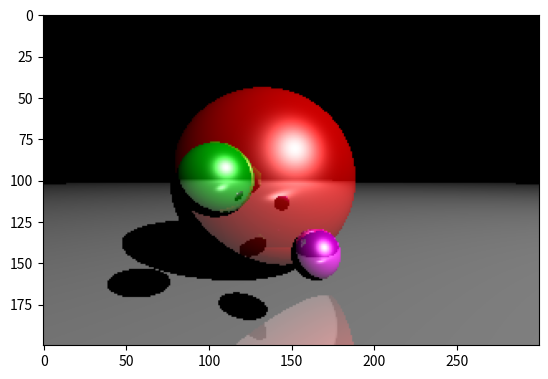

This chart was generated by the following Python code:
# Librerias
import numpy as np
import matplotlib.pyplot as plt

# Modulo para normalizar el vector dado 
def normalizar(vector):
    return vector / np.linalg.norm(vector)

# Modulo para hallar el reflejo aplicando la formula y usando la normal (eje)
def reflejado(vector, eje):
    return vector - 2 * np.dot(vector, eje) * eje

# Modulo para hallar la interseccion entre un rayo y una esfera
def interseccion_esfera(centro, radio, origen_rayo, direccion_rayo):
    # Hallar b que es el producto punto del rayo y su origen menos en centro de la esfera
    b = 2 * np.dot(direccion_rayo, origen_rayo - centro)
    # Hallar c que es la normalizacion del origen del rayo menos el centro de la esfera, todo menos el radio, con ambos valores elevados al cuadrado
    c = np.linalg.norm(origen_rayo - centro) ** 2 - radio ** 2
    # Hallar el valor delta similar a la discriminante en algebra
    delta = b ** 2 - 4 * c
    # Si delta es mayor a 0
    if delta > 0:
        # Hallar ambos valores resultantes de una ecuacion de segundo grado
        t1 = (-b + np.sqrt(delta)) / 2
        t2 = (-b - np.sqrt(delta)) / 2
        # Si ambos valores son mayores a 0, escoger el menor
        if t1 > 0 and t2 > 0:
            return min(t1, t2)
    # Si no se cumple alguna de las anteriores condiciones, no devolver nada
    return None

# Modulo para hallar el objeto (esfera) más cercano y la distancia a la que se encuentre
def objeto_intersectado_mas_cercano(objetos, origen_rayo, direccion_rayo):
    # Hallar las distancias de cada objeto
    distancias = [interseccion_esfera(obj['centro'], obj['radio'], origen_rayo, direccion_rayo) for obj in objetos]
    # Inicializamos la variable que contendra el objeto más cercano y la distancia minima
    objeto_mas_cercano = None
    distancia_minima = np.inf
    # Bucle para buscar el objeto más cercano en la lista de objetos
    for indice, distancia in enumerate(distancias):
        # Si se encuentra una distancia menor, actualizar el valor de la distancia minima y objeto más cercano
        if distancia and distancia < distancia_minima:
            distancia_minima = distancia
            objeto_mas_cercano = objetos[indice]
    # Devolver resultados
    return objeto_mas_cercano, distancia_minima

ancho = 300
altura = 200

profundidad_maxima = 3

# Camara y demás valores para visualizar la imagen
camara = np.array([0, 0, 1])
ratio = float(ancho) / altura
pantalla = (-1, 1 / ratio, 1, -1 / ratio) # izquiera, arriba, derecha, abajo

# Luz con sus parametros
luz = { 'posicion': np.array([5, 5, 5]), 'ambiente': np.array([1, 1, 1]), 'difuso':np.array([1, 1, 1]), 'especular': np.array([1, 1, 1]) }

# Lista con los objetos y sus parametros
objetos = [
    { 'centro': np.array([-0.2, 0, -1]), 'radio': 0.7, 'ambiente': np.array([0.1, 0, 0]),
      'difuso': np.array([0.7, 0, 0]), 'especular': np.array([1, 1, 1]), 'brillo': 100,
      'reflexion': 0.5 },
    { 'centro': np.array([0.1, -0.3, 0]), 'radio': 0.1, 'ambiente': np.array([0.1, 0, 0.1]),
      'difuso': np.array([0.7, 0, 0.7]), 'especular': np.array([1, 1, 1]), 'brillo': 100,
      'reflexion': 0.5 },
    { 'centro': np.array([-0.3, 0, 0]), 'radio': 0.15, 'ambiente': np.array([0, 0.1, 0]),
      'difuso': np.array([0, 0.6, 0]), 'especular': np.array([1, 1, 1]), 'brillo': 100,
      'reflexion': 0.5 },
    { 'centro': np.array([0, -9000, 0]), 'radio': 9000 - 0.7, 'ambiente': np.array([0.1, 0.1, 0.1]),
      'difuso': np.array([0.6, 0.6, 0.6]), 'especular': np.array([1, 1, 1]), 'brillo': 100,
      'reflexion': 0.5 }
]

imagen = np.zeros((altura, ancho, 3))
# Crear bucles para evaluar cada punto en la pantalla y asignarle su respectivo color
for i, y in enumerate(np.linspace(pantalla[1], pantalla[3], altura)):
    for j, x in enumerate(np.linspace(pantalla[0], pantalla[2], ancho)):
        # pantalla esta en el origen
        pixel = np.array([x, y, 0])
        origen = camara
        direccion = normalizar(pixel - origen)

        color = np.zeros((3))
        reflexion = 1
        
        for k in range(profundidad_maxima):
            # verifica por intersecciones
            objeto_mas_cercano, distancia_minima = objeto_intersectado_mas_cercano(objetos, origen, direccion)
            # Si no hay objetos, salir del bucle for
            if objeto_mas_cercano is None:
                break

            # Hacer uso de los modulos previamente comentados
            interseccion = origen + distancia_minima * direccion
            normal_a_superficie = normalizar(interseccion - objeto_mas_cercano['centro'])
            punto_desplazado = interseccion + 1e-5 * normal_a_superficie
            interseccion_con_luz = normalizar(luz['posicion'] - punto_desplazado)

            _, distancia_minima = objeto_intersectado_mas_cercano(objetos, punto_desplazado, interseccion_con_luz)
            interseccion_con_luz_distancia = np.linalg.norm(luz['posicion'] - interseccion)
            esta_sombreado = distancia_minima < interseccion_con_luz_distancia

            # Si el la distancia minima del objeto más cercano es menor que la interseccion con la luz, salir del bucle for
            if esta_sombreado:
                break
            
            # Crear un array con 3 coordenadas con valor 0
            iluminacion = np.zeros((3))
            
            # ambiente
            iluminacion += objeto_mas_cercano['ambiente'] * luz['ambiente']
            
            # difuso
            iluminacion += objeto_mas_cercano['difuso'] * luz['difuso'] * np.dot(interseccion_con_luz, normal_a_superficie)
            
            # especular
            interseccion_a_camara = normalizar(camara - interseccion)
            H = normalizar(interseccion_con_luz + interseccion_a_camara)
            iluminacion += objeto_mas_cercano['especular'] * luz['especular'] * np.dot(normal_a_superficie, H) ** (objeto_mas_cercano['brillo'] / 4)

            # reflexion
            color += reflexion * iluminacion
            reflexion *= objeto_mas_cercano['reflexion']
            
            origen = punto_desplazado
            direccion = reflejado(direccion, normal_a_superficie)
            
        imagen[i, j] = np.clip(color, 0, 1)
    print("%d/%d" % (i + 1, altura))

# Guardar imagen
plt.imsave('imagen.png', imagen)
# Poner la imagen en el plot
imgplot = plt.imshow(imagen)
# Mostrar el plot
plt.show()
